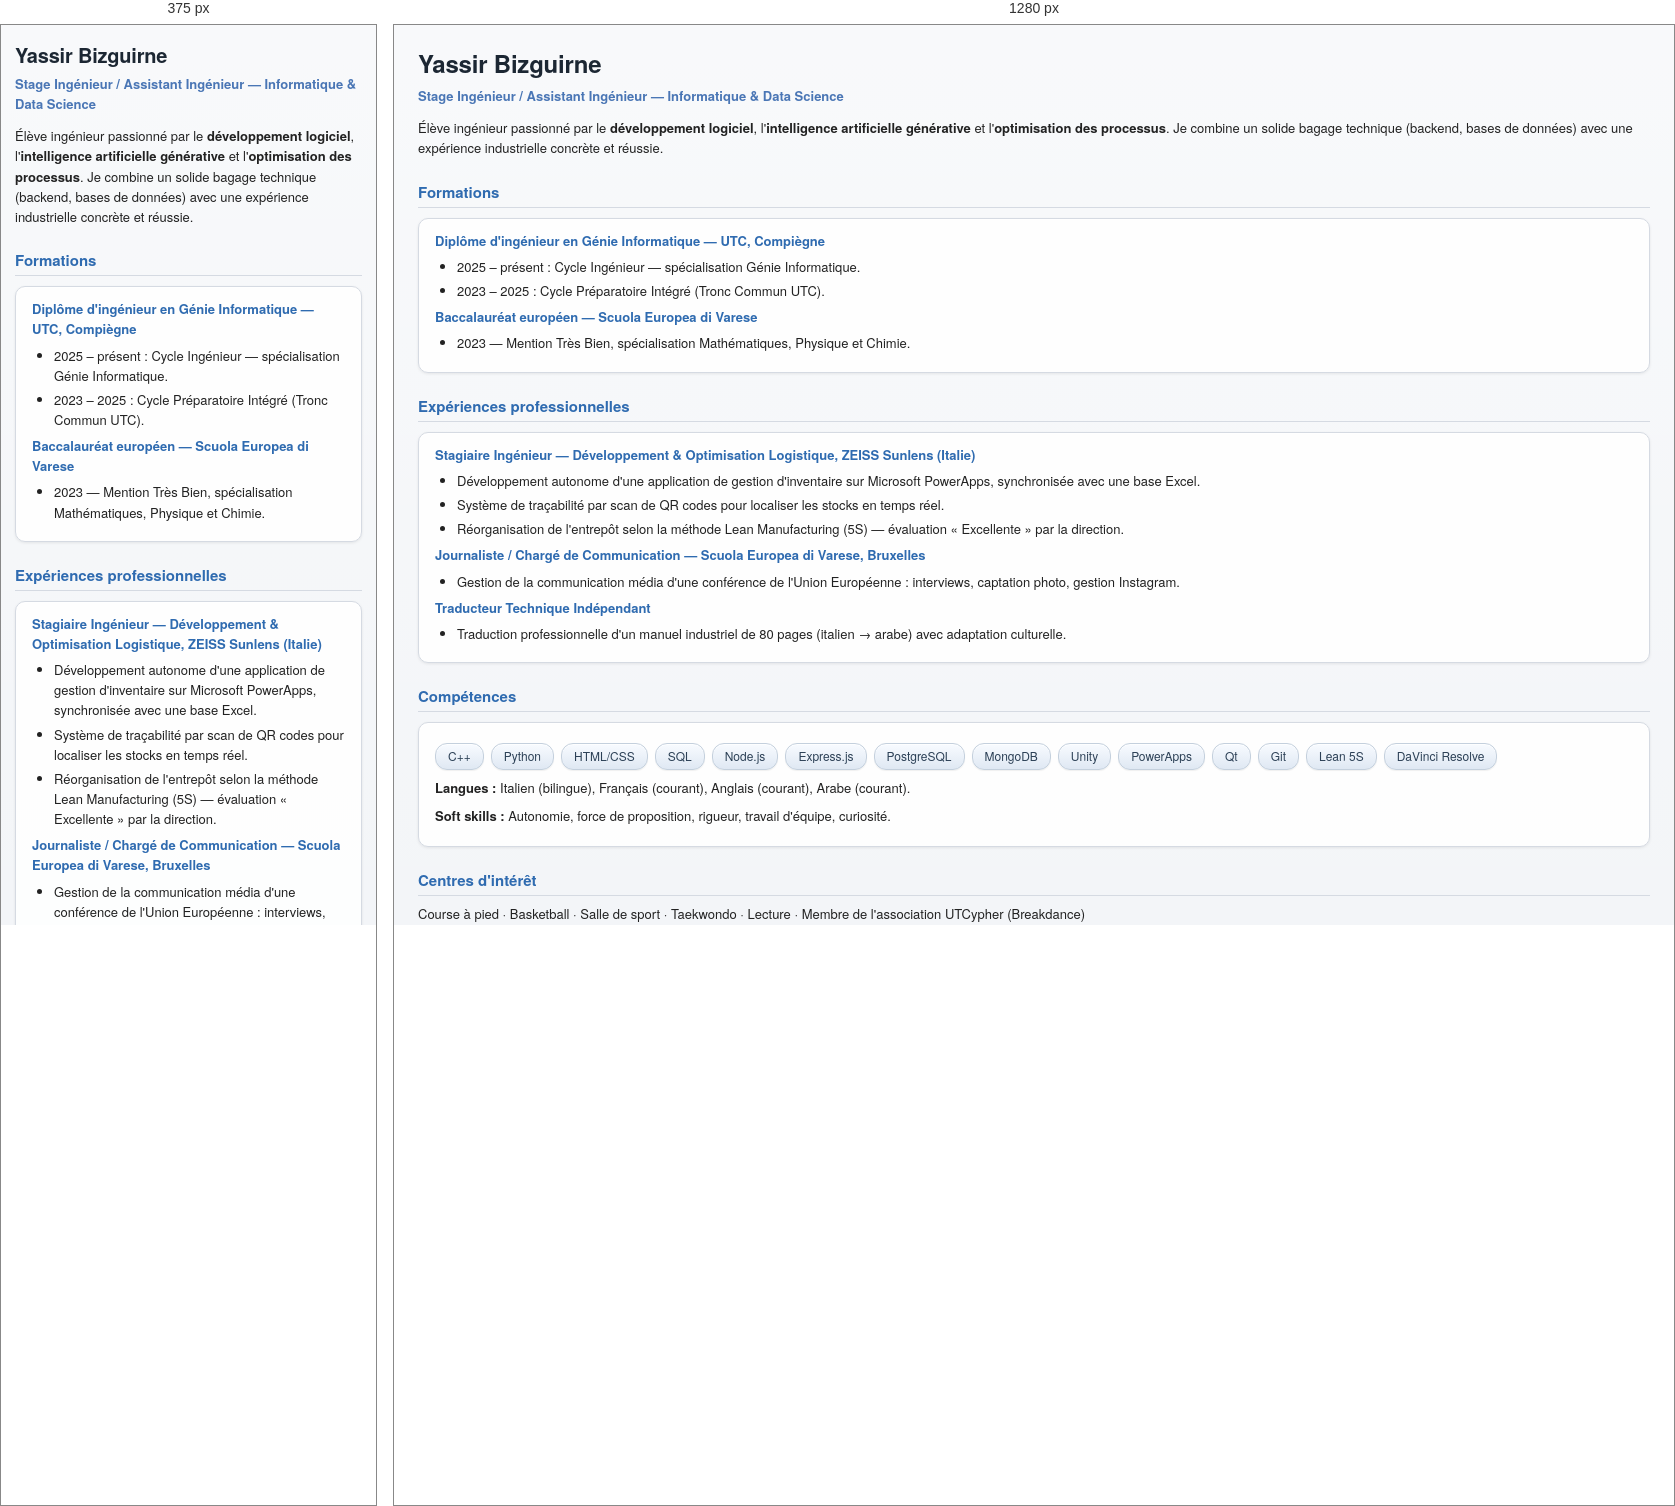
Rendered at 375 px and 1280 px, left to right.

<!-- file: profil.html -->
<!DOCTYPE html>
<html lang="fr">
<head>
    <meta charset="UTF-8">
    <meta name="viewport" content="width=device-width, initial-scale=1.0">
    <link rel="stylesheet" href="../css/pages.css">
    <title>Profil — Yassir Bizguirne</title>
</head>
<body>
    <div class="content">
        <h1>Yassir Bizguirne</h1>
        <p class="subtitle">Stage Ingénieur / Assistant Ingénieur — Informatique &amp; Data Science</p>
        <p>Élève ingénieur passionné par le <strong>développement logiciel</strong>, l'<strong>intelligence artificielle générative</strong> et l'<strong>optimisation des processus</strong>. Je combine un solide bagage technique (backend, bases de données) avec une expérience industrielle concrète et réussie.</p>

        <h2>Formations</h2>
        <div class="panel">
            <div class="panel-title">Diplôme d'ingénieur en Génie Informatique — UTC, Compiègne</div>
            <ul>
                <li>2025 – présent : Cycle Ingénieur — spécialisation Génie Informatique.</li>
                <li>2023 – 2025 : Cycle Préparatoire Intégré (Tronc Commun UTC).</li>
            </ul>
            <div class="panel-title">Baccalauréat européen — Scuola Europea di Varese</div>
            <ul>
                <li>2023 — Mention Très Bien, spécialisation Mathématiques, Physique et Chimie.</li>
            </ul>
        </div>

        <h2>Expériences professionnelles</h2>
        <div class="panel">
            <div class="panel-title">Stagiaire Ingénieur — Développement &amp; Optimisation Logistique, ZEISS Sunlens (Italie)</div>
            <ul>
                <li>Développement autonome d'une application de gestion d'inventaire sur Microsoft PowerApps, synchronisée avec une base Excel.</li>
                <li>Système de traçabilité par scan de QR codes pour localiser les stocks en temps réel.</li>
                <li>Réorganisation de l'entrepôt selon la méthode Lean Manufacturing (5S) — évaluation « Excellente » par la direction.</li>
            </ul>
            <div class="panel-title">Journaliste / Chargé de Communication — Scuola Europea di Varese, Bruxelles</div>
            <ul>
                <li>Gestion de la communication média d'une conférence de l'Union Européenne : interviews, captation photo, gestion Instagram.</li>
            </ul>
            <div class="panel-title">Traducteur Technique Indépendant</div>
            <ul>
                <li>Traduction professionnelle d'un manuel industriel de 80 pages (italien → arabe) avec adaptation culturelle.</li>
            </ul>
        </div>

        <h2>Compétences</h2>
        <div class="panel">
            <div class="badges">
                <span class="badge">C++</span>
                <span class="badge">Python</span>
                <span class="badge">HTML/CSS</span>
                <span class="badge">SQL</span>
                <span class="badge">Node.js</span>
                <span class="badge">Express.js</span>
                <span class="badge">PostgreSQL</span>
                <span class="badge">MongoDB</span>
                <span class="badge">Unity</span>
                <span class="badge">PowerApps</span>
                <span class="badge">Qt</span>
                <span class="badge">Git</span>
                <span class="badge">Lean 5S</span>
                <span class="badge">DaVinci Resolve</span>
            </div>
            <p><strong>Langues :</strong> Italien (bilingue), Français (courant), Anglais (courant), Arabe (courant).</p>
            <p><strong>Soft skills :</strong> Autonomie, force de proposition, rigueur, travail d'équipe, curiosité.</p>
        </div>

        <h2>Centres d'intérêt</h2>
        <p>Course à pied · Basketball · Salle de sport · Taekwondo · Lecture · Membre de l'association UTCypher (Breakdance)</p>
    </div>
</body>
</html>


/* @media block from pages.css */
@media (max-width: 680px) {
    .content {
        padding: 14px 14px 20px;
    }
    h1 {
        font-size: 20px;
    }
}